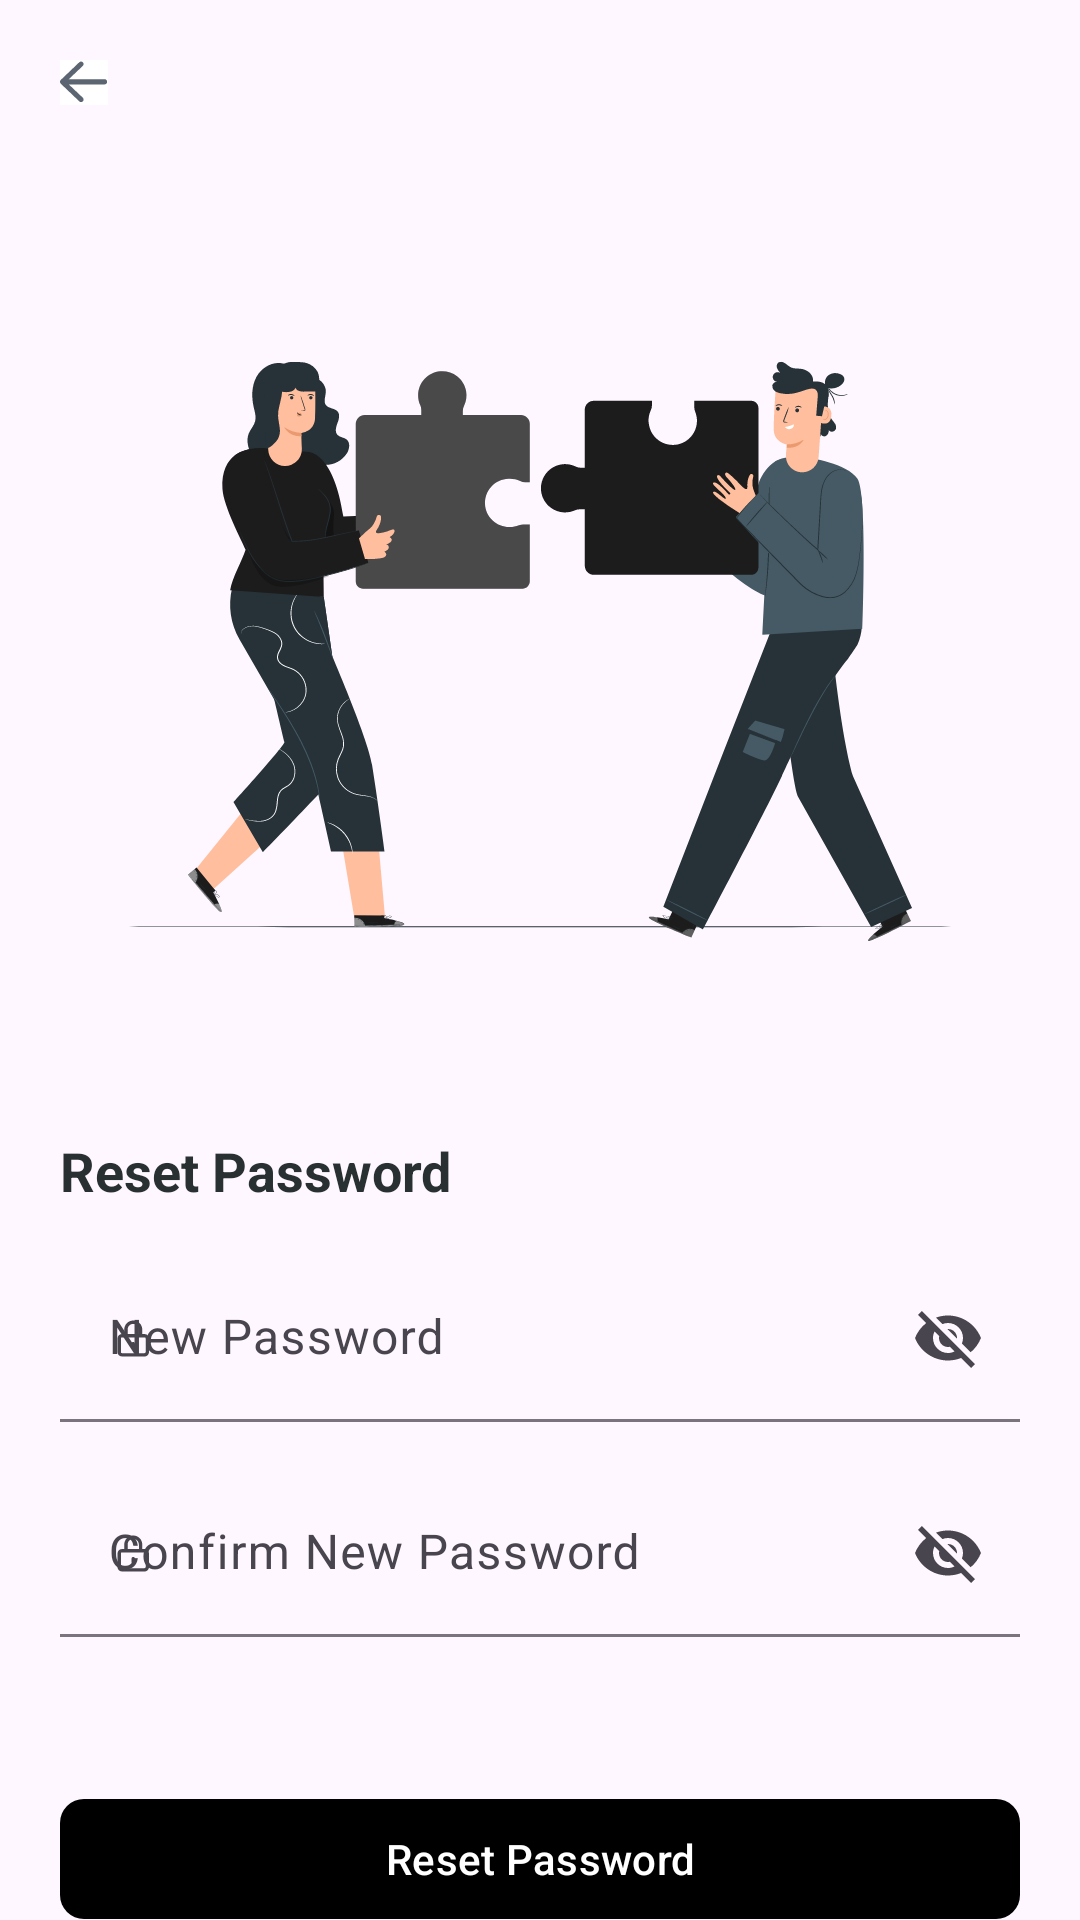

The Android layout XML behind this screen, and the referenced resources:
<!-- AndroidManifest.xml: application theme Theme.SynrgyNguli -->
<!-- res/layout/reset_password.xml -->
<?xml version="1.0" encoding="utf-8"?>
<androidx.constraintlayout.widget.ConstraintLayout xmlns:android="http://schemas.android.com/apk/res/android"
    xmlns:app="http://schemas.android.com/apk/res-auto"
    android:layout_width="match_parent"
    android:layout_height="match_parent">

    <androidx.appcompat.widget.AppCompatImageButton
        android:id="@+id/back_button"
        android:layout_width="wrap_content"
        android:layout_height="wrap_content"
        android:layout_marginStart="20dp"
        android:layout_marginTop="20dp"
        android:background="@color/white"
        android:src="@drawable/ic_back"
        app:layout_constraintStart_toStartOf="parent"
        app:layout_constraintTop_toTopOf="parent" />

    <androidx.appcompat.widget.AppCompatImageView
        android:id="@+id/reset_password_img"
        android:layout_width="wrap_content"
        android:layout_height="wrap_content"
        android:layout_marginTop="120dp"
        android:src="@drawable/ic_reset_password"
        app:layout_constraintEnd_toEndOf="parent"
        app:layout_constraintStart_toStartOf="parent"
        app:layout_constraintTop_toTopOf="parent"
        app:layout_constraintVertical_chainStyle="packed" />

    <androidx.appcompat.widget.AppCompatTextView
        android:id="@+id/text_reset_password"
        android:layout_width="wrap_content"
        android:layout_height="wrap_content"
        android:layout_marginHorizontal="20dp"
        android:layout_marginTop="64dp"
        android:text="Reset Password"
        android:textColor="#293032"
        android:textSize="18dp"
        android:textStyle="bold"
        app:layout_constraintStart_toStartOf="parent"
        app:layout_constraintTop_toBottomOf="@+id/reset_password_img" />

    <com.google.android.material.textfield.TextInputLayout
        android:id="@+id/new_pass_hint"
        android:layout_width="match_parent"
        android:layout_height="wrap_content"
        android:layout_marginTop="16dp"
        android:layout_marginHorizontal="20dp"
        android:hint="New Password"
        style="?attr/textInputFilledStyle"
        app:startIconDrawable="@drawable/ic_lock"
        app:endIconMode="password_toggle"
        app:layout_constraintTop_toBottomOf="@+id/text_reset_password">

        <com.google.android.material.textfield.TextInputEditText
            android:layout_width="match_parent"
            android:layout_height="wrap_content"
            android:background="#000000FF"/>
    </com.google.android.material.textfield.TextInputLayout>

    <com.google.android.material.textfield.TextInputLayout
        android:id="@+id/confirm_new_pass"
        android:layout_width="match_parent"
        android:layout_height="wrap_content"
        android:layout_marginTop="16dp"
        android:layout_marginHorizontal="20dp"
        android:hint="Confirm New Password"
        style="?attr/textInputFilledStyle"
        app:startIconDrawable="@drawable/ic_lock"
        app:endIconMode="password_toggle"
        app:layout_constraintTop_toBottomOf="@+id/new_pass_hint">

        <com.google.android.material.textfield.TextInputEditText
            android:layout_width="match_parent"
            android:layout_height="wrap_content"
            android:background="#000000FF"/>
    </com.google.android.material.textfield.TextInputLayout>

    <com.google.android.material.button.MaterialButton
        android:layout_width="match_parent"
        android:layout_height="wrap_content"
        android:layout_marginTop="50dp"
        android:layout_marginHorizontal="20dp"
        android:text="Reset Password"
        app:backgroundTint="@color/black"
        app:cornerRadius="8dp"
        app:layout_constraintTop_toBottomOf="@+id/confirm_new_pass"/>

</androidx.constraintlayout.widget.ConstraintLayout>
<!-- resources referenced by this layout -->
<resources>
  <color name="black">#FF000000</color>
  <color name="white">#FFFFFFFF</color>
  <!-- drawable ic_back (drawable) -->
  <vector xmlns:android="http://schemas.android.com/apk/res/android"
      android:width="16dp"
      android:height="15dp"
      android:viewportWidth="16"
      android:viewportHeight="15">
    <path
        android:pathData="M15.715,7.25C15.715,7.742 15.328,8.129 14.871,8.129H2.918L7.594,12.559C7.945,12.875 7.945,13.438 7.629,13.754C7.313,14.106 6.785,14.106 6.434,13.789L0.246,7.883C0.07,7.707 0,7.496 0,7.25C0,7.039 0.07,6.828 0.246,6.652L6.434,0.746C6.785,0.43 7.313,0.43 7.629,0.781C7.945,1.098 7.945,1.66 7.594,1.977L2.918,6.406H14.871C15.363,6.406 15.715,6.793 15.715,7.25Z"
        android:fillColor="#5C6672"/>
  </vector>
  <!-- drawable ic_lock (drawable) -->
  <vector xmlns:android="http://schemas.android.com/apk/res/android"
      android:width="11dp"
      android:height="13dp"
      android:viewportWidth="11"
      android:viewportHeight="13">
    <path
        android:pathData="M9.5,5C10.32,5 11,5.68 11,6.5V11C11,11.82 10.32,12.5 9.5,12.5H2C1.156,12.5 0.5,11.82 0.5,11V6.5C0.5,5.68 1.156,5 2,5H2.75V3.5C2.75,1.859 4.086,0.5 5.75,0.5C7.391,0.5 8.75,1.836 8.75,3.5V5H9.5ZM3.875,3.5V5H7.625V3.5C7.625,2.469 6.781,1.625 5.75,1.625C4.695,1.625 3.875,2.469 3.875,3.5ZM9.875,11V6.5C9.875,6.313 9.688,6.125 9.5,6.125H2C1.789,6.125 1.625,6.313 1.625,6.5V11C1.625,11.211 1.789,11.375 2,11.375H9.5C9.688,11.375 9.875,11.211 9.875,11ZM5.75,7.625C6.055,7.625 6.313,7.883 6.313,8.188V9.313C6.313,9.641 6.055,9.875 5.75,9.875C5.422,9.875 5.188,9.641 5.188,9.313V8.188C5.188,7.883 5.422,7.625 5.75,7.625Z"
        android:fillColor="#5C6672"/>
  </vector>
  <!-- drawable ic_reset_password: vector/xml drawable (drawable, 60641 chars, omitted) -->
  <style name="Theme.SynrgyNguli" parent="Base.Theme.SynrgyNguli" />
  <style name="Base.Theme.SynrgyNguli" parent="Theme.Material3.DayNight.NoActionBar">
          
          
      </style>
</resources>
